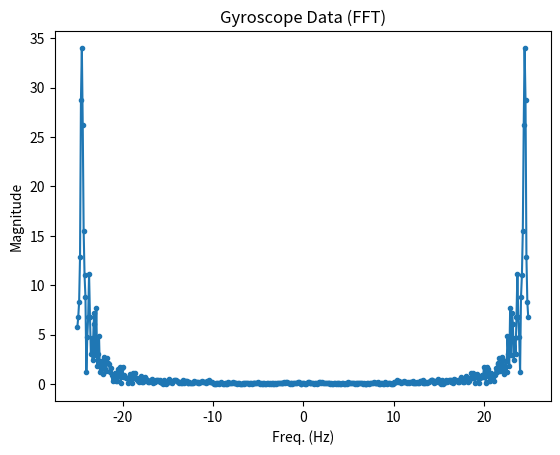

Here is the Python script that generated this plot:
import numpy as np

from scipy.fftpack import fft, fftfreq, fftshift
from matplotlib import pyplot as plotter

# Time values
N = 500
DELTA_T = 0.02

times = [i * DELTA_T for i in range(N)]
freqs = fftshift(fftfreq(n=N, d=DELTA_T))

# Raw data from BLE after running in place (500 data points taken at ~2ms intervals)
# accel_x = [-0.88,-0.87,-0.75,-0.73,-0.58,-0.46,-0.38,-0.28,-0.17,-0.13,-0.13,-0.17,-0.23,-0.22,-0.18,-0.14,-0.13,-0.17,-0.22,-0.25,-0.33,-0.38,-0.43,-0.48,-0.60,-0.65,-0.70,-0.77,-0.86,-0.88,-0.91,-1.04,-1.34,-1.38,-1.42,-1.39,-1.17,-1.11,-1.08,-1.08,-1.16,-1.32,-1.53,-1.36,-0.71,-0.68,-0.44,-0.15,-0.32,-0.57,-1.34,-2.49,-1.09,-0.88,-0.79,-1.06,-1.56,-1.59,-1.52,-1.51,-1.58,-1.55,-1.59,-1.60,-1.37,-1.23,-1.05,-0.84,-0.42,-0.17,0.07,0.30,0.32,0.07,-0.19,-0.49,-0.86,-1.10,-1.49,-1.94,-3.06,-2.60,-2.03,-1.76,-1.09,-0.93,-0.76,-0.66,-0.42,-0.34,-0.27,-0.18,-0.02,-0.02,-0.05,-0.10,-0.23,-0.25,-0.28,-0.34,-0.42,-0.45,-0.48,-0.52,-0.58,-0.62,-0.70,-0.77,-1.01,-1.06,-1.04,-1.01,-0.99,-1.04,-1.05,-1.08,-1.06,-1.07,-1.05,-1.06,-2.25,-2.11,-1.80,-1.48,-0.64,-0.41,-0.20,-0.27,-0.88,-2.12,-2.43,-1.56,-0.50,-0.67,-0.92,-1.02,-0.86,-0.77,-0.72,-0.77,-0.92,-0.91,-0.86,-0.81,-0.82,-0.82,-0.82,-0.87,-0.97,-0.98,-1.00,-1.01,-1.20,-1.49,-1.71,-1.92,-1.48,-1.32,-1.30,-1.32,-1.35,-1.29,-1.31,-1.28,-1.15,-1.07,-0.99,-0.87,-0.52,-0.37,-0.29,-0.24,-0.35,-0.42,-0.47,-0.49,-0.46,-0.41,-0.35,-0.34,-0.33,-0.32,-0.33,-0.34,-0.39,-0.43,-0.47,-0.52,-0.59,-0.61,-0.63,-0.64,-0.68,-0.70,-0.76,-0.81,-0.92,-0.94,-1.00,-1.06,-1.05,-1.03,-1.01,-1.00,-1.01,-0.99,-1.01,-0.97,-0.95,-0.99,-0.95,-0.97,-1.10,-1.28,-1.51,-1.59,-1.13,-0.95,-0.82,-0.77,-0.98,-1.16,-1.39,-1.41,-1.01,-0.86,-0.79,-0.76,-0.69,-0.67,-0.69,-0.75,-1.03,-1.11,-1.14,-1.10,-0.97,-0.95,-0.97,-0.96,-0.93,-0.93,-0.93,-0.93,-0.93,-0.92,-0.92,-0.93,-0.96,-0.97,-0.98,-0.98,-0.97,-0.95,-0.93,-0.90,-0.92,-0.94,-0.94,-0.93,-0.92,-0.99,-1.11,-1.25,-1.50,-1.45,-1.34,-1.29,-1.19,-1.14,-1.14,-1.14,-1.10,-1.10,-1.12,-1.11,-1.15,-1.10,-1.07,-1.05,-0.90,-0.81,-0.76,-0.76,-0.67,-0.60,-0.54,-0.45,-0.40,-0.39,-0.37,-0.35,-0.32,-0.31,-0.30,-0.29,-0.28,-0.28,-0.29,-0.31,-0.34,-0.36,-0.38,-0.41,-0.48,-0.51,-0.54,-0.58,-0.65,-0.69,-0.72,-0.74,-0.79,-0.80,-0.84,-0.89,-0.92,-0.94,-0.94,-0.92,-0.94,-0.96,-0.97,-0.97,-0.96,-0.98,-0.97,-0.97,-0.99,-0.99,-0.99,-1.00,-1.24,-1.38,-1.44,-1.24,-0.96,-0.94,-1.13,-1.49,-1.30,-0.90,-0.72,-0.74,-0.92,-0.84,-0.75,-0.72,-0.79,-0.79,-0.83,-0.89,-1.04,-1.10,-1.11,-1.09,-1.05,-1.02,-0.98,-0.94,-0.88,-0.88,-0.89,-0.91,-0.91,-0.90,-0.90,-0.91,-0.95,-0.96,-0.97,-0.97,-0.97,-0.97,-0.96,-0.94,-0.90,-0.89,-0.90,-0.90,-0.86,-0.87,-0.91,-0.98,-1.20,-1.31,-1.35,-1.32,-1.32,-1.28,-1.18,-1.17,-1.22,-1.25,-1.26,-1.20,-1.13,-1.10,-1.03,-0.96,-0.79,-0.73,-0.68,-0.67,-0.77,-0.77,-0.75,-0.73,-0.66,-0.64,-0.59,-0.54,-0.46,-0.41,-0.36,-0.33,-0.32,-0.32,-0.30,-0.30,-0.29,-0.26,-0.24,-0.23,-0.26,-0.28,-0.30,-0.33,-0.41,-0.45,-0.47,-0.49,-0.50,-0.50,-0.51,-0.52,-0.58,-0.60,-0.62,-0.67,-0.74,-0.77,-0.78,-0.80,-0.82,-0.83,-0.87,-0.91,-0.90,-0.88,-0.88,-0.88,-0.92,-0.97,-0.99,-1.01,-0.99,-0.98,-0.98,-0.98,-1.00,-1.08,-1.21,-1.34,-1.29,-1.13,-0.97,-0.90,-0.92,-1.08,-1.20,-1.17,-0.96,-0.90,-0.87,-0.86,-0.82,-0.85,-0.89,-0.92,-0.91,-0.93,-0.98,-1.01,-1.00,-0.99,-0.99,-1.00,-0.99,-0.99,-0.98,-0.97,-0.98,-0.99,-0.97,-0.95,-0.92,-0.93,-0.92,-0.93]
# accel_y = [-0.52,-0.50,-0.48,-0.49,-0.60,-0.62,-0.58,-0.50,-0.34,-0.28,-0.24,-0.18,-0.06,-0.01,-0.02,-0.07,-0.17,-0.20,-0.22,-0.23,-0.27,-0.29,-0.32,-0.37,-0.47,-0.52,-0.57,-0.60,-0.61,-0.53,-0.41,-0.29,-0.28,-0.31,-0.36,-0.40,-0.57,-0.51,-0.44,-0.43,-0.63,-0.91,-1.27,-1.52,-0.61,-0.07,-0.09,0.05,0.09,-0.18,-0.63,-1.84,-2.05,-0.72,-0.17,-0.15,-0.34,-0.31,-0.31,-0.45,-0.61,-0.63,-0.70,-0.69,-0.29,-0.09,-0.06,-0.17,-0.67,-0.96,-1.18,-1.38,-1.51,-1.41,-1.35,-1.20,-0.71,-0.55,-0.37,-0.25,0.07,0.43,0.39,0.28,-0.07,-0.41,-0.61,-0.83,-1.03,-0.95,-0.79,-0.46,0.08,0.15,0.18,0.10,-0.17,-0.31,-0.39,-0.41,-0.27,-0.16,-0.09,-0.08,-0.16,-0.23,-0.31,-0.43,-0.66,-0.63,-0.56,-0.45,-0.30,-0.33,-0.38,-0.41,-0.56,-0.39,-0.59,-0.56,-1.46,-1.74,-1.50,-0.61,0.06,0.14,0.24,0.11,-0.41,-0.79,-1.29,-1.33,-0.86,-0.49,-0.22,-0.09,0.04,0.02,-0.10,-0.25,-0.56,-0.64,-0.68,-0.69,-0.71,-0.68,-0.62,-0.57,-0.53,-0.55,-0.62,-0.70,-0.88,-1.02,-1.16,-1.10,-0.84,-0.82,-0.79,-0.60,-0.21,-0.14,-0.11,-0.16,-0.26,-0.34,-0.46,-0.56,-0.60,-0.57,-0.49,-0.39,-0.20,-0.15,-0.12,-0.12,-0.21,-0.25,-0.26,-0.22,-0.13,-0.13,-0.17,-0.23,-0.39,-0.46,-0.53,-0.57,-0.57,-0.53,-0.50,-0.50,-0.50,-0.48,-0.43,-0.44,-0.54,-0.55,-0.59,-0.65,-0.63,-0.60,-0.57,-0.52,-0.59,-0.61,-0.57,-0.60,-0.53,-0.45,-0.46,-0.38,-0.46,-0.64,-0.68,-0.74,-0.55,-0.41,-0.24,-0.22,-0.42,-0.62,-0.78,-0.84,-0.70,-0.43,-0.23,-0.09,0.15,0.14,0.08,0.04,-0.19,-0.30,-0.46,-0.60,-0.69,-0.60,-0.50,-0.38,-0.16,-0.08,-0.03,-0.00,-0.05,-0.09,-0.13,-0.16,-0.21,-0.22,-0.23,-0.25,-0.31,-0.34,-0.36,-0.39,-0.42,-0.42,-0.42,-0.42,-0.48,-0.52,-0.53,-0.55,-0.66,-0.83,-1.08,-1.05,-0.67,-0.47,-0.29,-0.14,-0.15,-0.21,-0.37,-0.43,-0.64,-0.65,-0.75,-0.82,-0.93,-0.90,-0.85,-0.77,-0.53,-0.38,-0.32,-0.24,-0.33,-0.37,-0.39,-0.39,-0.41,-0.40,-0.37,-0.34,-0.27,-0.26,-0.26,-0.27,-0.31,-0.35,-0.40,-0.45,-0.51,-0.53,-0.53,-0.53,-0.53,-0.56,-0.60,-0.64,-0.70,-0.63,-0.62,-0.65,-0.69,-0.67,-0.65,-0.60,-0.57,-0.54,-0.63,-0.63,-0.67,-0.61,-0.61,-0.59,-0.47,-0.41,-0.35,-0.31,-0.39,-0.54,-0.54,-0.54,-0.40,-0.29,-0.25,-0.35,-0.51,-0.55,-0.67,-0.79,-0.68,-0.63,-0.56,-0.46,-0.33,-0.21,-0.12,-0.05,0.02,-0.03,-0.12,-0.21,-0.36,-0.37,-0.34,-0.30,-0.21,-0.18,-0.15,-0.14,-0.15,-0.16,-0.18,-0.20,-0.23,-0.24,-0.24,-0.25,-0.29,-0.31,-0.34,-0.35,-0.38,-0.42,-0.45,-0.44,-0.39,-0.38,-0.39,-0.47,-0.67,-0.75,-0.86,-0.81,-0.79,-0.74,-0.64,-0.56,-0.32,-0.35,-0.36,-0.46,-0.65,-0.75,-0.78,-0.84,-0.85,-0.85,-0.87,-0.78,-0.60,-0.48,-0.38,-0.34,-0.38,-0.44,-0.48,-0.52,-0.55,-0.55,-0.56,-0.55,-0.53,-0.50,-0.47,-0.44,-0.39,-0.38,-0.38,-0.39,-0.43,-0.45,-0.48,-0.51,-0.56,-0.61,-0.64,-0.66,-0.68,-0.68,-0.68,-0.69,-0.72,-0.72,-0.69,-0.66,-0.59,-0.58,-0.58,-0.59,-0.67,-0.67,-0.70,-0.75,-0.77,-0.73,-0.72,-0.65,-0.53,-0.51,-0.48,-0.51,-0.56,-0.57,-0.54,-0.53,-0.43,-0.46,-0.54,-0.58,-0.55,-0.50,-0.44,-0.30,-0.23,-0.30,-0.43,-0.61,-0.76,-0.77,-0.75,-0.71,-0.59,-0.50,-0.41,-0.31,-0.18,-0.14,-0.12,-0.11,-0.08,-0.09,-0.09,-0.08,-0.04,-0.02,0.00,0.01,-0.02,-0.05,-0.09,-0.12,-0.21,-0.23,-0.24,-0.26]

gyro = [2.69,16.11,21.00,70.80,105.16,105.22,99.85,91.80,68.05,57.86,47.97,38.33,21.61,13.67,4.70,-4.64,-24.72,-34.97,-44.80,-53.89,-70.56,-77.58,-84.23,-90.33,-101.68,-107.12,-111.88,-117.86,-132.39,-142.15,-150.21,-155.15,-167.48,-172.49,-172.55,-166.69,-148.32,-139.47,-140.38,-140.99,-150.21,-152.77,-148.07,-127.93,-62.50,-34.48,-6.10,16.05,50.23,62.44,67.38,71.17,72.69,78.67,81.18,71.17,7.93,-10.74,-20.26,-30.27,-67.81,-78.80,-82.28,-81.30,-57.43,-34.61,-9.46,15.44,62.26,85.63,106.93,124.51,142.58,139.53,140.20,148.25,175.60,177.92,174.74,170.17,135.99,140.14,149.05,157.78,138.73,120.67,108.34,96.56,75.81,65.43,57.50,49.99,31.49,20.75,10.80,4.39,-3.17,-8.67,-17.40,-29.30,-53.10,-63.66,-73.49,-81.67,-95.21,-101.20,-107.85,-115.48,-130.55,-140.38,-152.59,-154.72,-158.39,-159.97,-162.17,-164.37,-162.78,-154.66,-154.24,-153.38,-145.02,-144.84,-112.18,-56.27,-12.94,-6.84,-5.86,-8.85,-22.03,-30.33,-41.69,-33.39,-2.08,-2.75,-3.42,-3.78,0.73,-0.12,-0.12,1.59,2.14,0.37,-0.24,1.95,2.26,3.36,5.80,9.46,26.06,40.28,57.62,76.54,119.14,142.09,167.42,194.95,213.68,209.96,199.46,182.68,158.33,150.63,144.90,138.92,126.77,127.08,129.58,135.07,136.84,128.42,119.20,108.95,85.75,77.27,68.79,61.28,44.98,36.62,27.89,18.55,0.61,-7.63,-16.48,-25.27,-42.05,-49.38,-55.73,-62.19,-75.44,-80.87,-85.63,-89.60,-99.49,-103.88,-107.97,-108.64,-110.23,-110.05,-109.01,-108.76,-108.28,-107.36,-109.74,-112.61,-117.86,-116.39,-113.83,-114.56,-112.30,-110.11,-114.26,-113.83,-118.35,-117.25,-113.22,-103.88,-67.08,-50.84,-40.10,-33.75,-34.55,-35.34,-37.35,-40.65,-32.71,-28.81,-27.04,-28.08,-35.58,-40.95,-46.02,-49.50,-47.61,-41.81,-33.45,-23.74,1.53,13.61,21.48,24.84,22.77,19.84,15.87,10.99,2.81,-0.12,-2.69,-3.78,-3.42,-2.56,-0.79,1.65,7.93,11.05,14.34,17.76,25.09,30.33,37.60,47.36,70.98,83.31,96.13,108.46,126.53,134.70,147.77,161.44,181.09,177.67,161.44,145.51,133.85,129.64,126.22,128.17,129.09,129.88,128.30,125.61,121.28,117.92,110.47,102.97,94.97,92.53,90.52,89.72,83.98,81.67,77.21,71.11,56.64,48.22,39.00,29.30,7.75,-2.99,-12.94,-22.46,-39.49,-47.61,-54.99,-61.46,-72.20,-76.97,-81.18,-85.21,-90.33,-91.19,-92.35,-93.38,-97.41,-99.79,-101.50,-102.97,-106.99,-106.81,-105.29,-103.52,-104.49,-103.94,-106.38,-106.45,-105.59,-105.04,-104.74,-107.30,-108.83,-112.98,-113.71,-113.04,-110.05,-105.77,-97.72,-85.14,-58.47,-51.88,-48.52,-50.11,-53.28,-39.67,-24.11,-12.15,-5.92,-11.66,-16.60,-20.94,-29.05,-32.10,-34.30,-36.07,-38.21,-35.03,-28.56,-20.32,-1.89,7.45,15.93,22.22,25.27,23.32,20.26,16.42,8.61,5.31,2.56,0.73,-0.98,-1.04,-0.37,0.55,3.05,5.13,8.18,12.08,23.19,30.52,39.06,49.26,73.85,87.22,99.91,110.66,123.41,123.72,125.55,131.77,148.50,155.33,158.63,154.36,138.06,128.05,120.36,116.03,119.45,122.50,121.70,119.57,112.67,107.91,101.62,96.62,94.48,97.72,96.98,96.07,97.66,96.37,94.85,91.19,83.07,77.64,70.56,62.81,45.29,36.68,28.87,21.00,5.92,-0.61,-6.10,-11.84,-23.86,-29.72,-35.40,-40.53,-49.44,-52.43,-54.57,-56.46,-61.34,-65.12,-69.27,-73.36,-81.60,-86.06,-90.21,-93.20,-94.91,-94.60,-94.48,-95.28,-98.33,-102.11,-105.29,-106.14,-104.74,-104.31,-103.21,-102.29,-105.35,-106.26,-105.22,-104.92,-102.23,-103.09,-104.98,-104.68,-102.11,-104.55,-104.86,-104.80,-94.12,-83.50,-72.39,-64.45,-61.34,-58.29,-56.52,-56.70,-37.78,-28.26,-22.83,-19.90,-16.11,-13.73,-12.02,-11.11,-11.60,-13.37,-15.87,-19.35,-28.26,-30.88,-31.74,-30.94,-24.54,-19.96,-15.44,-11.23,-2.87,1.22,5.31,8.79,13.00,13.24,13.12,13.06]
gyro_fft = fft(gyro, N)

## FFT data:
# plotter.subplot(2, 1, 2)
plotter.plot(freqs, np.abs(gyro_fft) / N, '.-')
plotter.title('Gyroscope Data (FFT)')
plotter.xlabel('Freq. (Hz)')
plotter.ylabel('Magnitude')

# Show all plots at once
plotter.show()
